Run: headless pygame with SDL's dummy video driver; simulated clock (each Clock.tick advances the game by its frame time, no real sleeping); random seed 0; keys injected as events and as key.get_pressed() state; no mouse input.
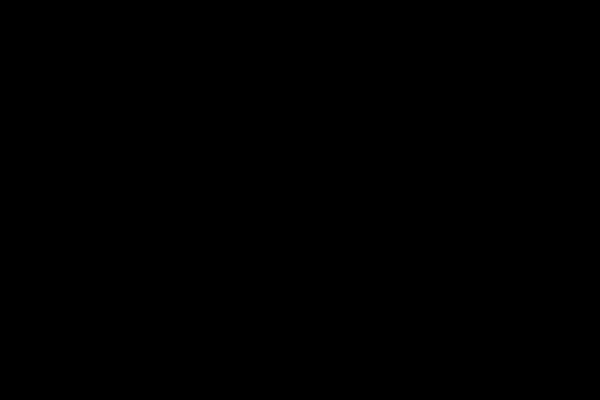
Frame 1 of 4 · flips 1–60 · no input
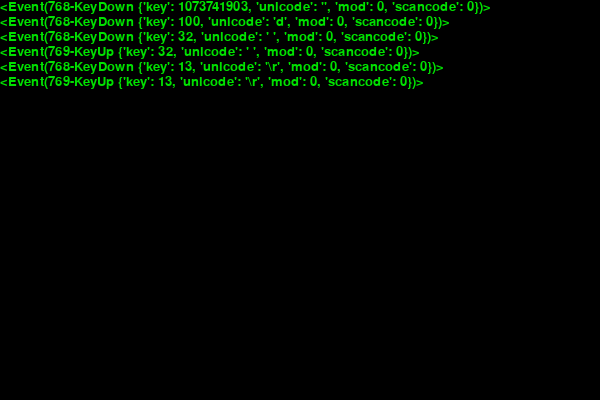
Frame 2 of 4 · flips 61–180 · tapped SPACE, RETURN · held RIGHT (→), D
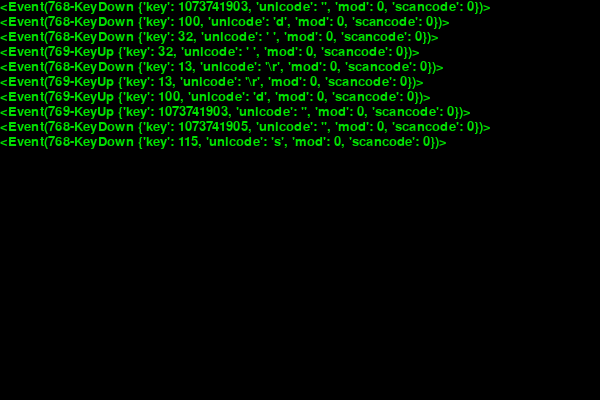
Frame 3 of 4 · flips 181–300 · held DOWN (↓), S
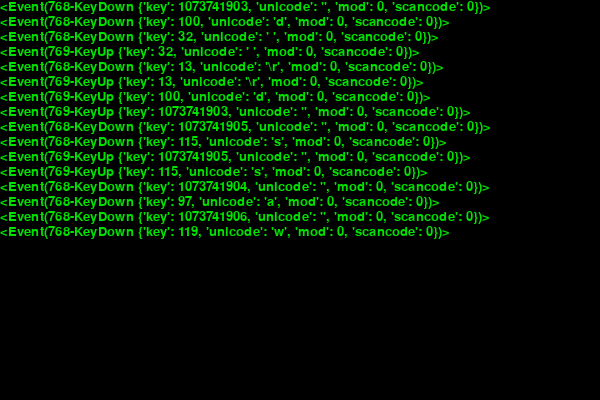
Frame 4 of 4 · flips 301–420 · held LEFT (←), A, UP (↑), W

The pygame program that drew these frames:

import pygame
import sys

pygame.init ()
size=width,height=600,400
bg=(0,0,0)
screen=pygame.display.set_mode (size)
pygame.display.set_caption ("blake demo")
event_texts=[]
#要在pygame中使用文本，必须创建Font对象
#第一个参数指定字体，第二个参数指定字体的尺寸
font=pygame.font.Font (None,20)
#调用get_linesize ()方法获得每行文本的高度
line_height=font.get_linesize ()
position=0
screen.fill (bg)

while True :
    for event in pygame.event.get () :
        if event.type == pygame.QUIT :
            sys.exit ()
        #render ()方法将文本渲染成Surface对象
        #第一个参数是待渲染文本
        #第二个参数指定是否消除锯齿
        #第三个参数指定文本颜色
        screen.blit (font.render (str (event),True,(0,225,0)),(0,position))
        position+=line_height
        if position > height :
            #满屏时清屏
            position=0
            screen.fill (bg)
    pygame.display.flip ()
